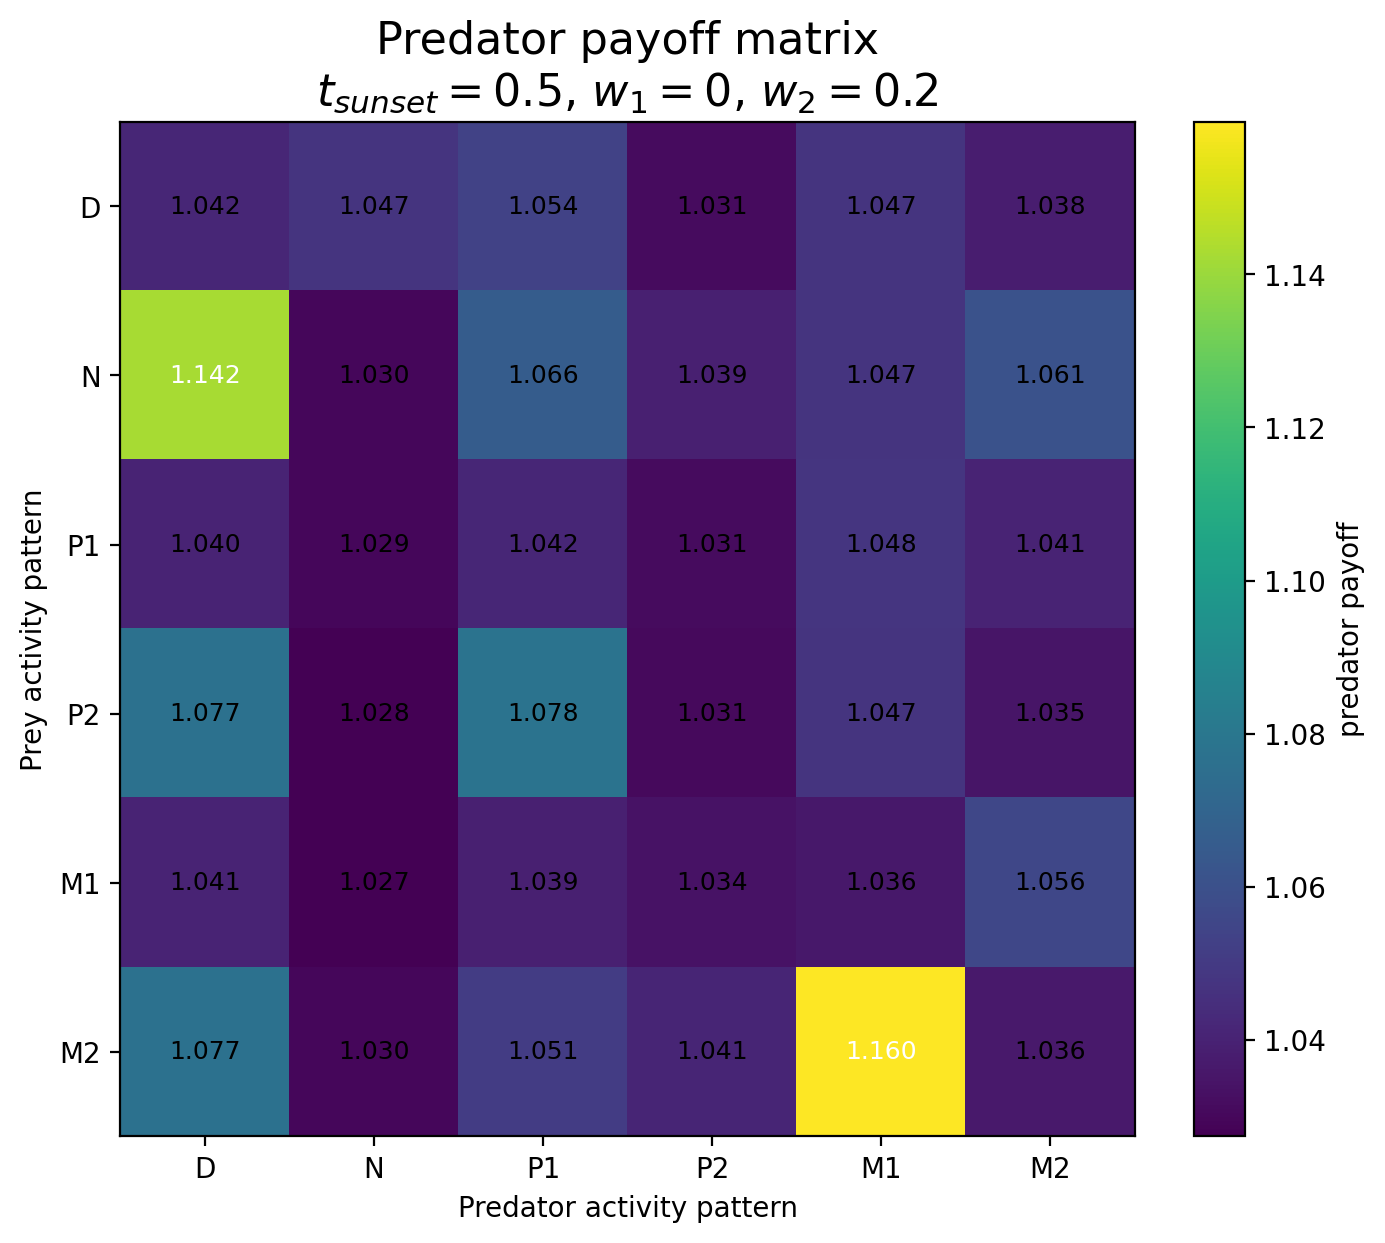

Data behind this chart, as committed beside it:
Prey / Predator, D, N, P1, P2, M1, M2
D, 1.042, 1.047, 1.054, 1.031, 1.047, 1.038
N, 1.142, 1.03, 1.066, 1.039, 1.047, 1.061
P1, 1.04, 1.029, 1.042, 1.031, 1.048, 1.041
P2, 1.077, 1.028, 1.078, 1.031, 1.047, 1.035
M1, 1.041, 1.027, 1.039, 1.034, 1.036, 1.056
M2, 1.077, 1.03, 1.051, 1.041, 1.16, 1.036
